Dataset: dataset (GitHub, 97dantas/CNN-PDS). Classes: capela anomalia, chapel normal.

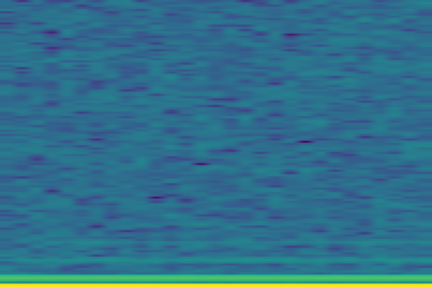
Label: capela anomalia

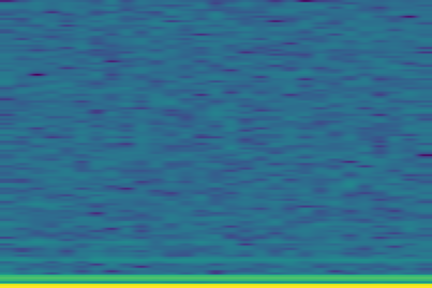
Label: capela anomalia

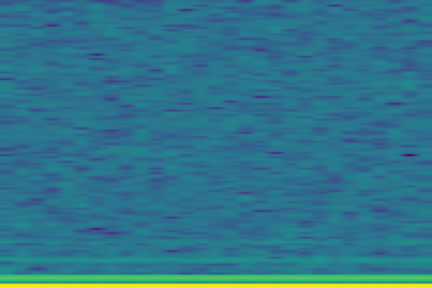
Label: capela anomalia

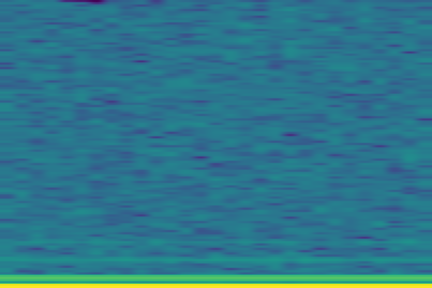
Label: capela anomalia

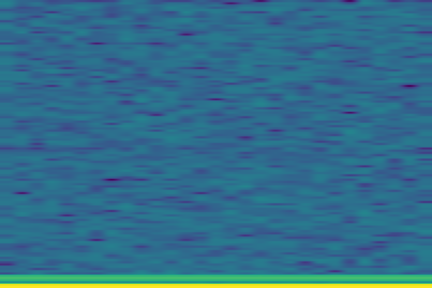
Label: chapel normal

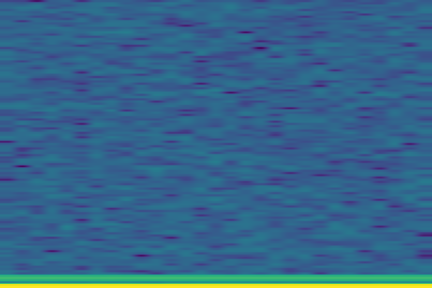
Label: chapel normal
